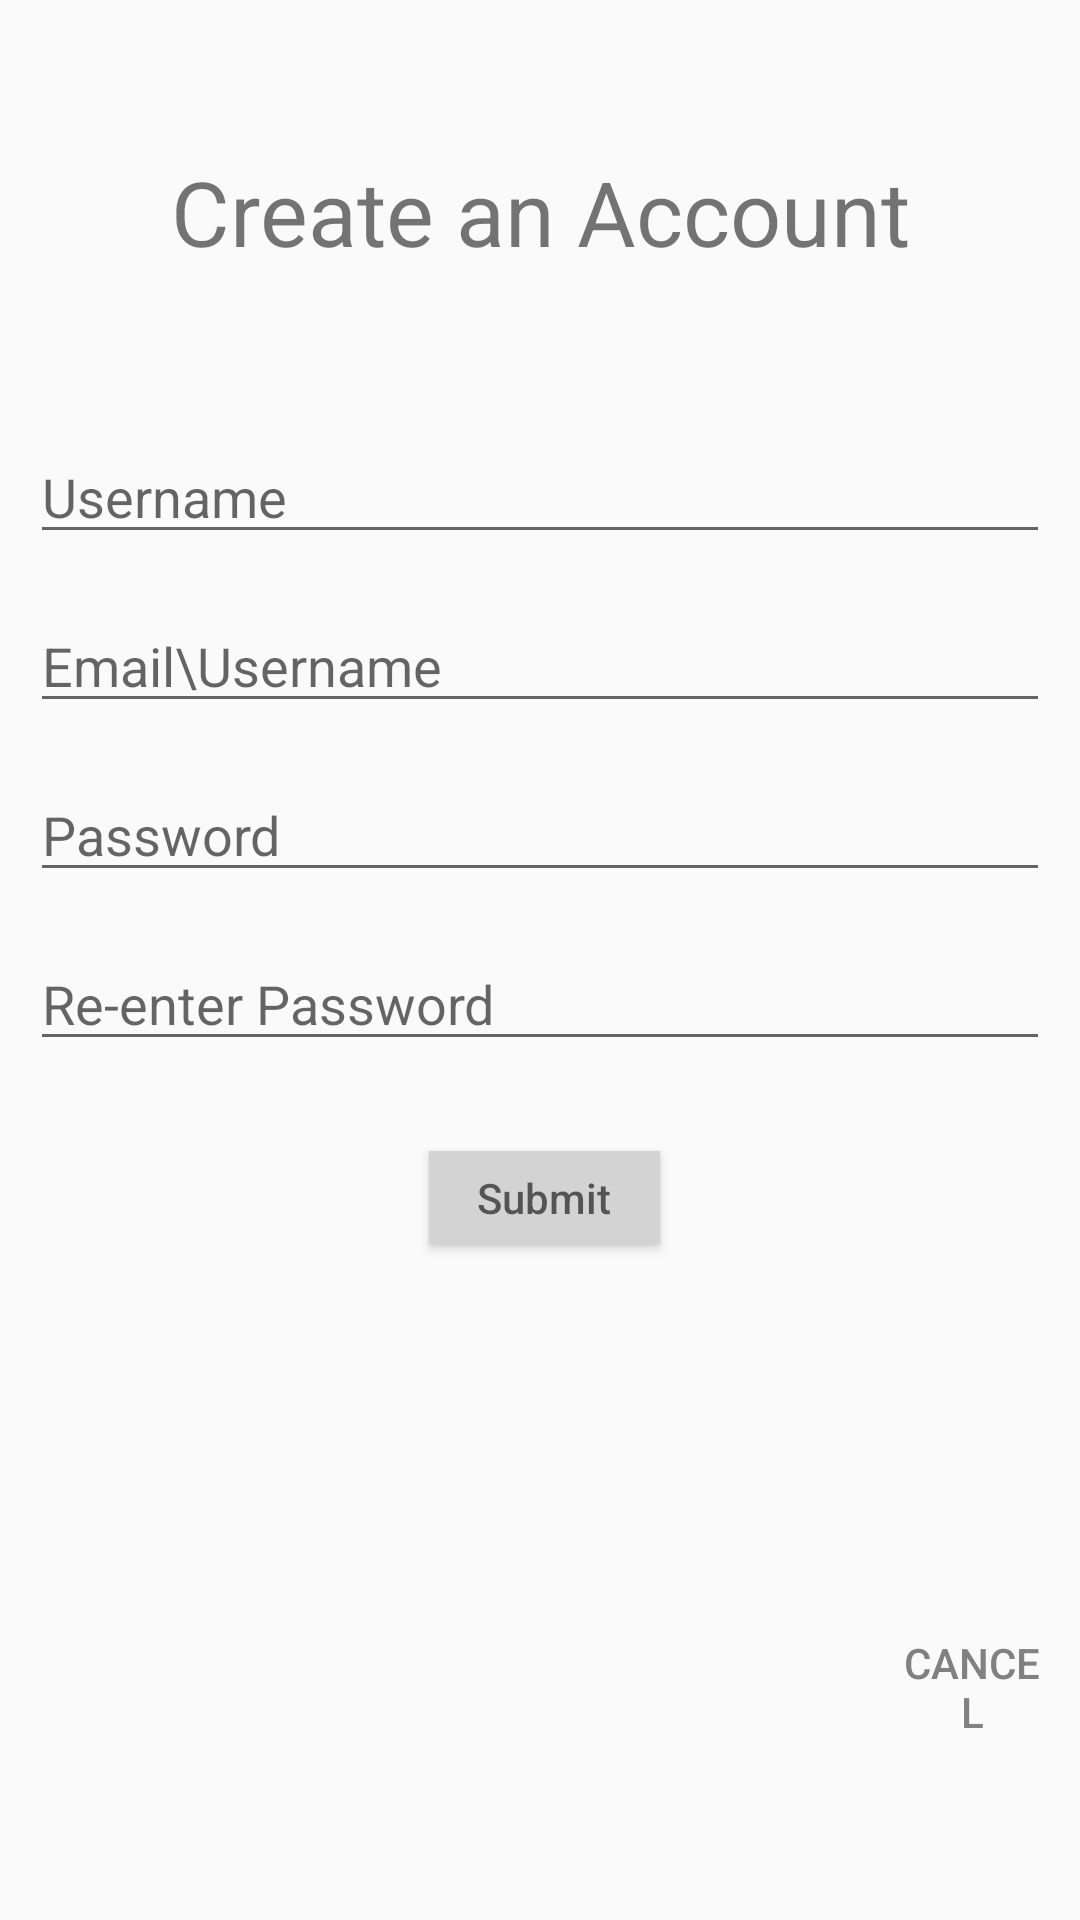

Layout XML and referenced resources for this Android screen:
<!-- AndroidManifest.xml: application theme AppTheme -->
<!-- res/layout/activity_sign_up.xml -->
<?xml version="1.0" encoding="utf-8"?>
<RelativeLayout
    xmlns:android="http://schemas.android.com/apk/res/android"
    android:layout_width="match_parent"
    android:layout_height="match_parent"
    android:orientation="vertical"
    android:gravity="center"
    android:padding="10sp">

    <Button
        android:id="@+id/cancel_btn"
        android:layout_width="91dp"
        android:layout_height="35dp"
        android:layout_alignParentBottom="true"
        android:layout_alignParentLeft="true"
        android:layout_alignParentStart="true"
        android:layout_marginBottom="10dp"
        android:layout_marginLeft="288dp"
        android:layout_marginStart="288dp"
        android:background="#0064B5F6"
        android:text="@string/cancel"
        android:textColor="#818181" />

    <Button
        android:id="@+id/idbuttonSignup"
        android:layout_width="158dp"
        android:layout_height="31dp"
        android:layout_alignParentBottom="true"
        android:layout_alignParentEnd="true"
        android:layout_alignParentLeft="true"
        android:layout_alignParentRight="true"
        android:layout_alignParentStart="true"
        android:layout_marginBottom="175dp"
        android:layout_marginEnd="130dp"
        android:layout_marginLeft="133dp"
        android:layout_marginRight="130dp"
        android:layout_marginStart="133dp"
        android:background="#D3D3D3"
        android:hint="@string/Submit" />

    <TextView
        android:id="@+id/textView3"
        android:layout_width="392dp"
        android:layout_height="63dp"
        android:layout_above="@+id/idSignupUsername"
        android:layout_marginBottom="30dp"
        android:text="@string/create_account_text"
        android:textAlignment="center"
        android:textSize="30sp" />
    <EditText
        android:id="@+id/idSignupUsername"
        android:layout_width="match_parent"
        android:layout_height="wrap_content"
        android:layout_above="@+id/idSignupEmail"
        android:layout_marginBottom="15dp"
        android:hint="@string/username_hint"
        android:inputType="textEmailAddress" />

    <EditText
        android:id="@+id/idSignupEmail"
        android:layout_width="match_parent"
        android:layout_height="wrap_content"
        android:layout_above="@+id/idSignupPassword"
        android:layout_marginBottom="15dp"
        android:hint="@string/email_hint"
        android:inputType="textEmailAddress" />

    <EditText
        android:id="@+id/idRewritePassword"
        android:layout_width="match_parent"
        android:layout_height="wrap_content"
        android:layout_above="@+id/idbuttonSignup"
        android:layout_marginBottom="30dp"
        android:hint="@string/re_enter_password_hint"
        android:inputType="textPassword" />

    <EditText
        android:id="@+id/idSignupPassword"
        android:layout_width="match_parent"
        android:layout_height="wrap_content"
        android:layout_above="@+id/idRewritePassword"
        android:layout_marginBottom="15dp"
        android:hint="@string/password_hint"
        android:inputType="textPassword" />


</RelativeLayout>
<!-- resources referenced by this layout -->
<resources>
  <string name="Submit">Submit</string>
  <string name="cancel">Cancel</string>
  <string name="create_account_text">Create an Account</string>
  <string name="email_hint">Email\\Username</string>
  <string name="password_hint">Password</string>
  <string name="re_enter_password_hint">Re-enter Password</string>
  <string name="username_hint">Username</string>
  <style name="AppTheme" parent="Theme.AppCompat.Light.NoActionBar">
          
          <item name="colorPrimary">@color/colorPrimary</item>
          <item name="colorPrimaryDark">@color/colorPrimaryDark</item>
          <item name="colorAccent">@color/colorAccent</item>
      </style>
  <color name="colorPrimary">#0FD1E0</color>
  <color name="colorPrimaryDark">#00574B</color>
  <color name="colorAccent">#D81B60</color>
</resources>
